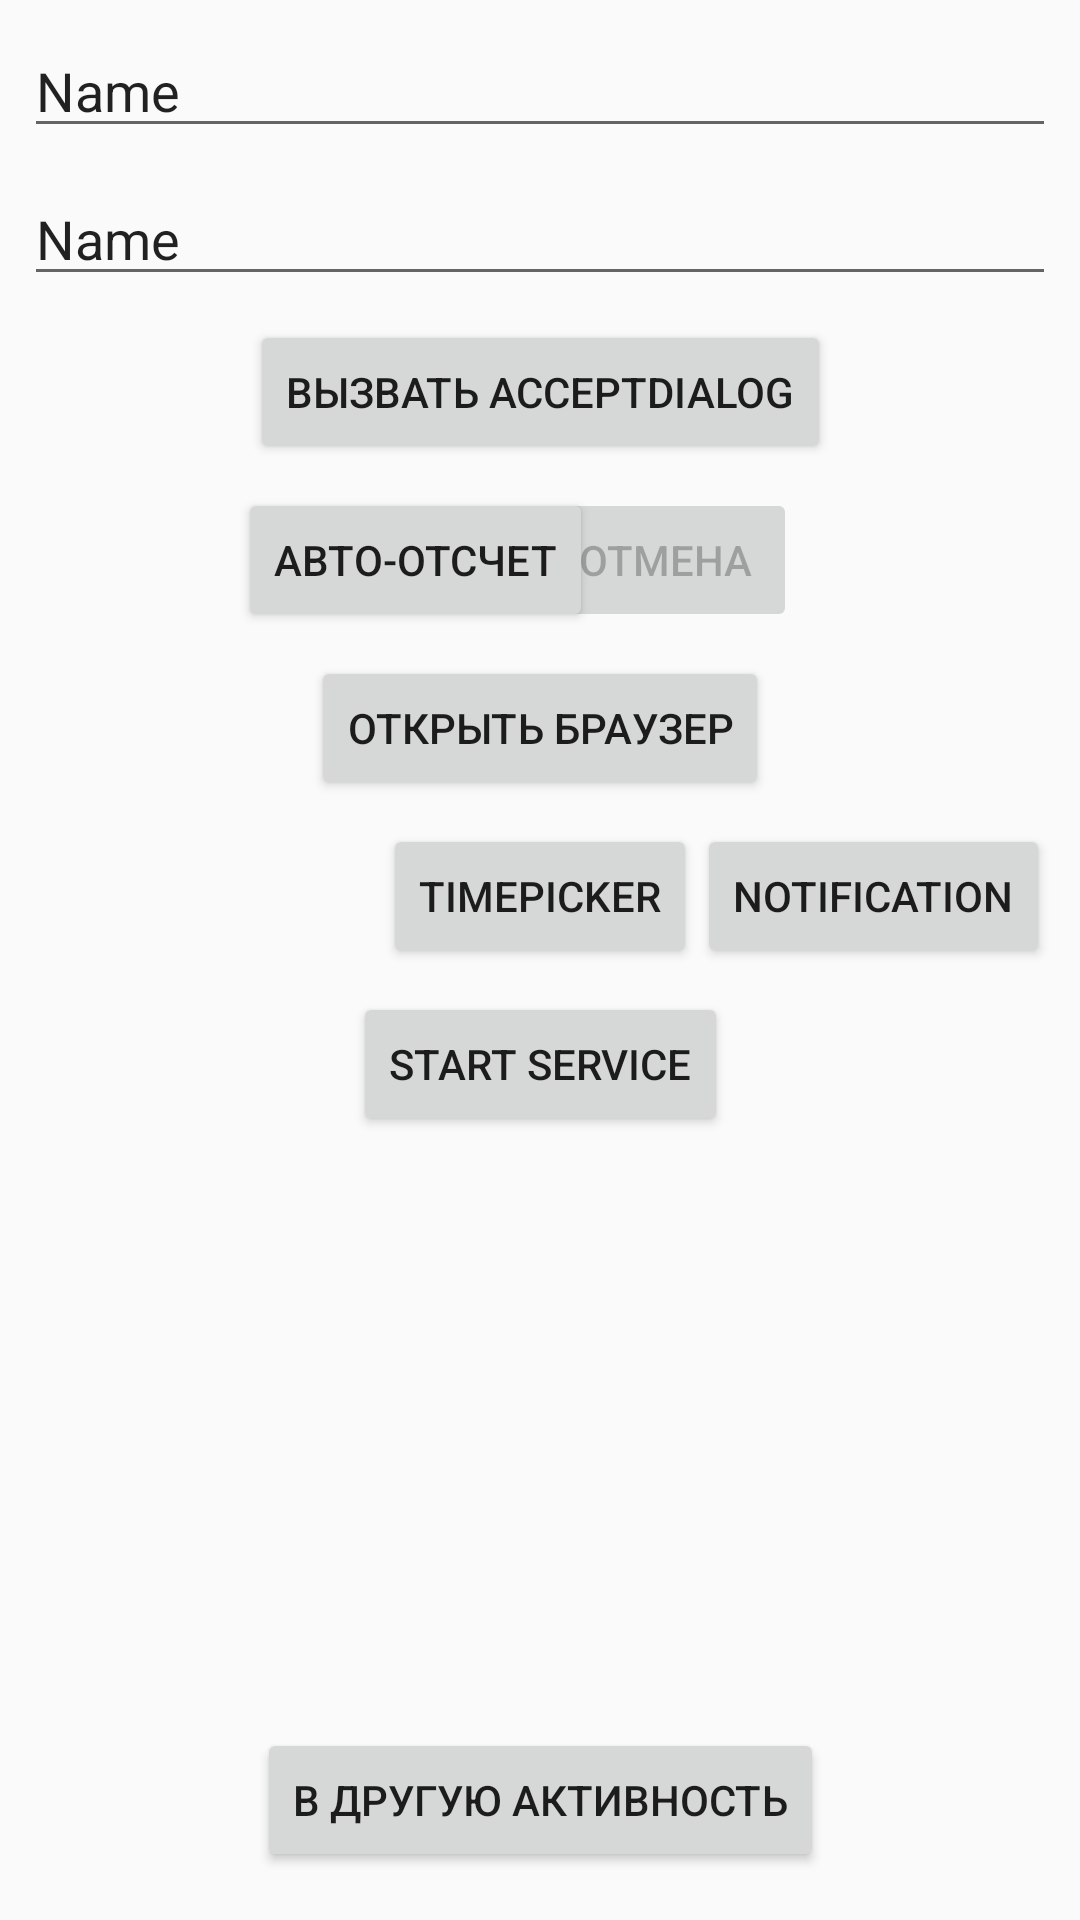

Reconstruct the res/layout file that produces this screen, plus the resources it refers to.
<!-- AndroidManifest.xml: application theme Theme.TotalRecallKotlin -->
<!-- res/layout/activity_main.xml -->
<?xml version="1.0" encoding="utf-8"?>
<androidx.constraintlayout.widget.ConstraintLayout xmlns:android="http://schemas.android.com/apk/res/android"
    xmlns:app="http://schemas.android.com/apk/res-auto"
    xmlns:tools="http://schemas.android.com/tools"
    android:id="@+id/notif"
    android:layout_width="match_parent"
    android:layout_height="match_parent"
    tools:context=".MainActivity">

    <EditText
        android:id="@+id/nameField"
        android:layout_width="0dp"
        android:layout_height="wrap_content"
        android:layout_marginStart="8dp"
        android:layout_marginTop="8dp"
        android:layout_marginEnd="8dp"
        android:ems="10"
        android:inputType="textPersonName"
        android:text="Name"
        app:layout_constraintEnd_toEndOf="parent"
        app:layout_constraintStart_toStartOf="parent"
        app:layout_constraintTop_toTopOf="parent" />

    <EditText
        android:id="@+id/surnameField"
        android:layout_width="0dp"
        android:layout_height="wrap_content"
        android:layout_marginStart="8dp"
        android:layout_marginTop="8dp"
        android:layout_marginEnd="8dp"
        android:ems="10"
        android:inputType="textPersonName"
        android:text="Name"
        app:layout_constraintEnd_toEndOf="parent"
        app:layout_constraintHorizontal_bias="0.0"
        app:layout_constraintStart_toStartOf="parent"
        app:layout_constraintTop_toBottomOf="@+id/nameField" />

    <Button
        android:id="@+id/send"
        android:layout_width="wrap_content"
        android:layout_height="wrap_content"
        android:layout_marginTop="8dp"
        android:onClick="sendAction"
        android:text="Вызвать AcceptDialog"
        app:layout_constraintEnd_toEndOf="parent"
        app:layout_constraintStart_toStartOf="parent"
        app:layout_constraintTop_toBottomOf="@+id/surnameField" />

    <Button
        android:id="@+id/sendAuto"
        android:layout_width="wrap_content"
        android:layout_height="wrap_content"
        android:layout_marginTop="8dp"
        android:onClick="sendAutoAction"
        android:text="Авто-отсчет"
        app:layout_constraintEnd_toEndOf="@+id/send"
        app:layout_constraintStart_toStartOf="parent"
        app:layout_constraintTop_toBottomOf="@+id/send" />

    <Button
        android:id="@+id/sendCancel"
        android:layout_width="wrap_content"
        android:layout_height="wrap_content"
        android:layout_marginTop="8dp"
        android:enabled="false"
        android:onClick="sendAutoAction"
        android:text="Отмена"
        app:layout_constraintEnd_toEndOf="parent"
        app:layout_constraintStart_toStartOf="@+id/send"
        app:layout_constraintTop_toBottomOf="@+id/send" />

    <ProgressBar
        android:id="@+id/myProgress"
        style="?android:attr/progressBarStyle"
        android:layout_width="wrap_content"
        android:layout_height="wrap_content"
        android:layout_marginTop="8dp"
        android:visibility="gone"
        app:layout_constraintEnd_toEndOf="parent"
        app:layout_constraintStart_toStartOf="parent"
        app:layout_constraintTop_toBottomOf="@+id/sendAuto" />

    <Button
        android:id="@+id/other_button"
        android:layout_width="wrap_content"
        android:layout_height="wrap_content"
        android:layout_marginBottom="16dp"
        android:onClick="openSecondActivity"
        android:text="В другую активность"
        app:layout_constraintBottom_toBottomOf="parent"
        app:layout_constraintEnd_toEndOf="parent"
        app:layout_constraintStart_toStartOf="parent" />

    <Button
        android:id="@+id/browser"
        android:layout_width="wrap_content"
        android:layout_height="wrap_content"
        android:layout_marginTop="8dp"
        android:onClick="openBrowser"
        android:text="Открыть браузер"
        app:layout_constraintEnd_toEndOf="parent"
        app:layout_constraintStart_toStartOf="parent"
        app:layout_constraintTop_toBottomOf="@+id/sendAuto" />

    <Button
        android:id="@+id/time"
        android:layout_width="wrap_content"
        android:layout_height="wrap_content"
        android:layout_marginTop="8dp"
        android:onClick="takeTime"
        android:text="TimePicker"
        app:layout_constraintEnd_toEndOf="parent"
        app:layout_constraintStart_toStartOf="parent"
        app:layout_constraintTop_toBottomOf="@+id/browser" />

    <Button
        android:id="@+id/serviceStart"
        android:layout_width="wrap_content"
        android:layout_height="wrap_content"
        android:layout_marginTop="8dp"
        android:onClick="startService"
        android:text="START Service"
        app:layout_constraintEnd_toEndOf="parent"
        app:layout_constraintStart_toStartOf="parent"
        app:layout_constraintTop_toBottomOf="@+id/time" />

    <Button
        android:id="@+id/button3"
        android:layout_width="wrap_content"
        android:layout_height="wrap_content"
        android:layout_marginTop="8dp"
        android:text="Notification"
        app:layout_constraintStart_toEndOf="@+id/time"
        app:layout_constraintTop_toBottomOf="@+id/browser" />
</androidx.constraintlayout.widget.ConstraintLayout>
<!-- resources referenced by this layout -->
<resources>
  <style name="Theme.TotalRecallKotlin" parent="Theme.AppCompat.Light.DarkActionBar">
          
          <item name="colorPrimary">@color/purple_500</item>
          <item name="colorPrimaryDark">@color/purple_700</item>
          <item name="colorAccent">@color/teal_200</item>
          
      </style>
  <color name="purple_500">#1976D2</color>
  <color name="purple_700">#1976D2</color>
  <color name="teal_200">#FF03DAC5</color>
</resources>
